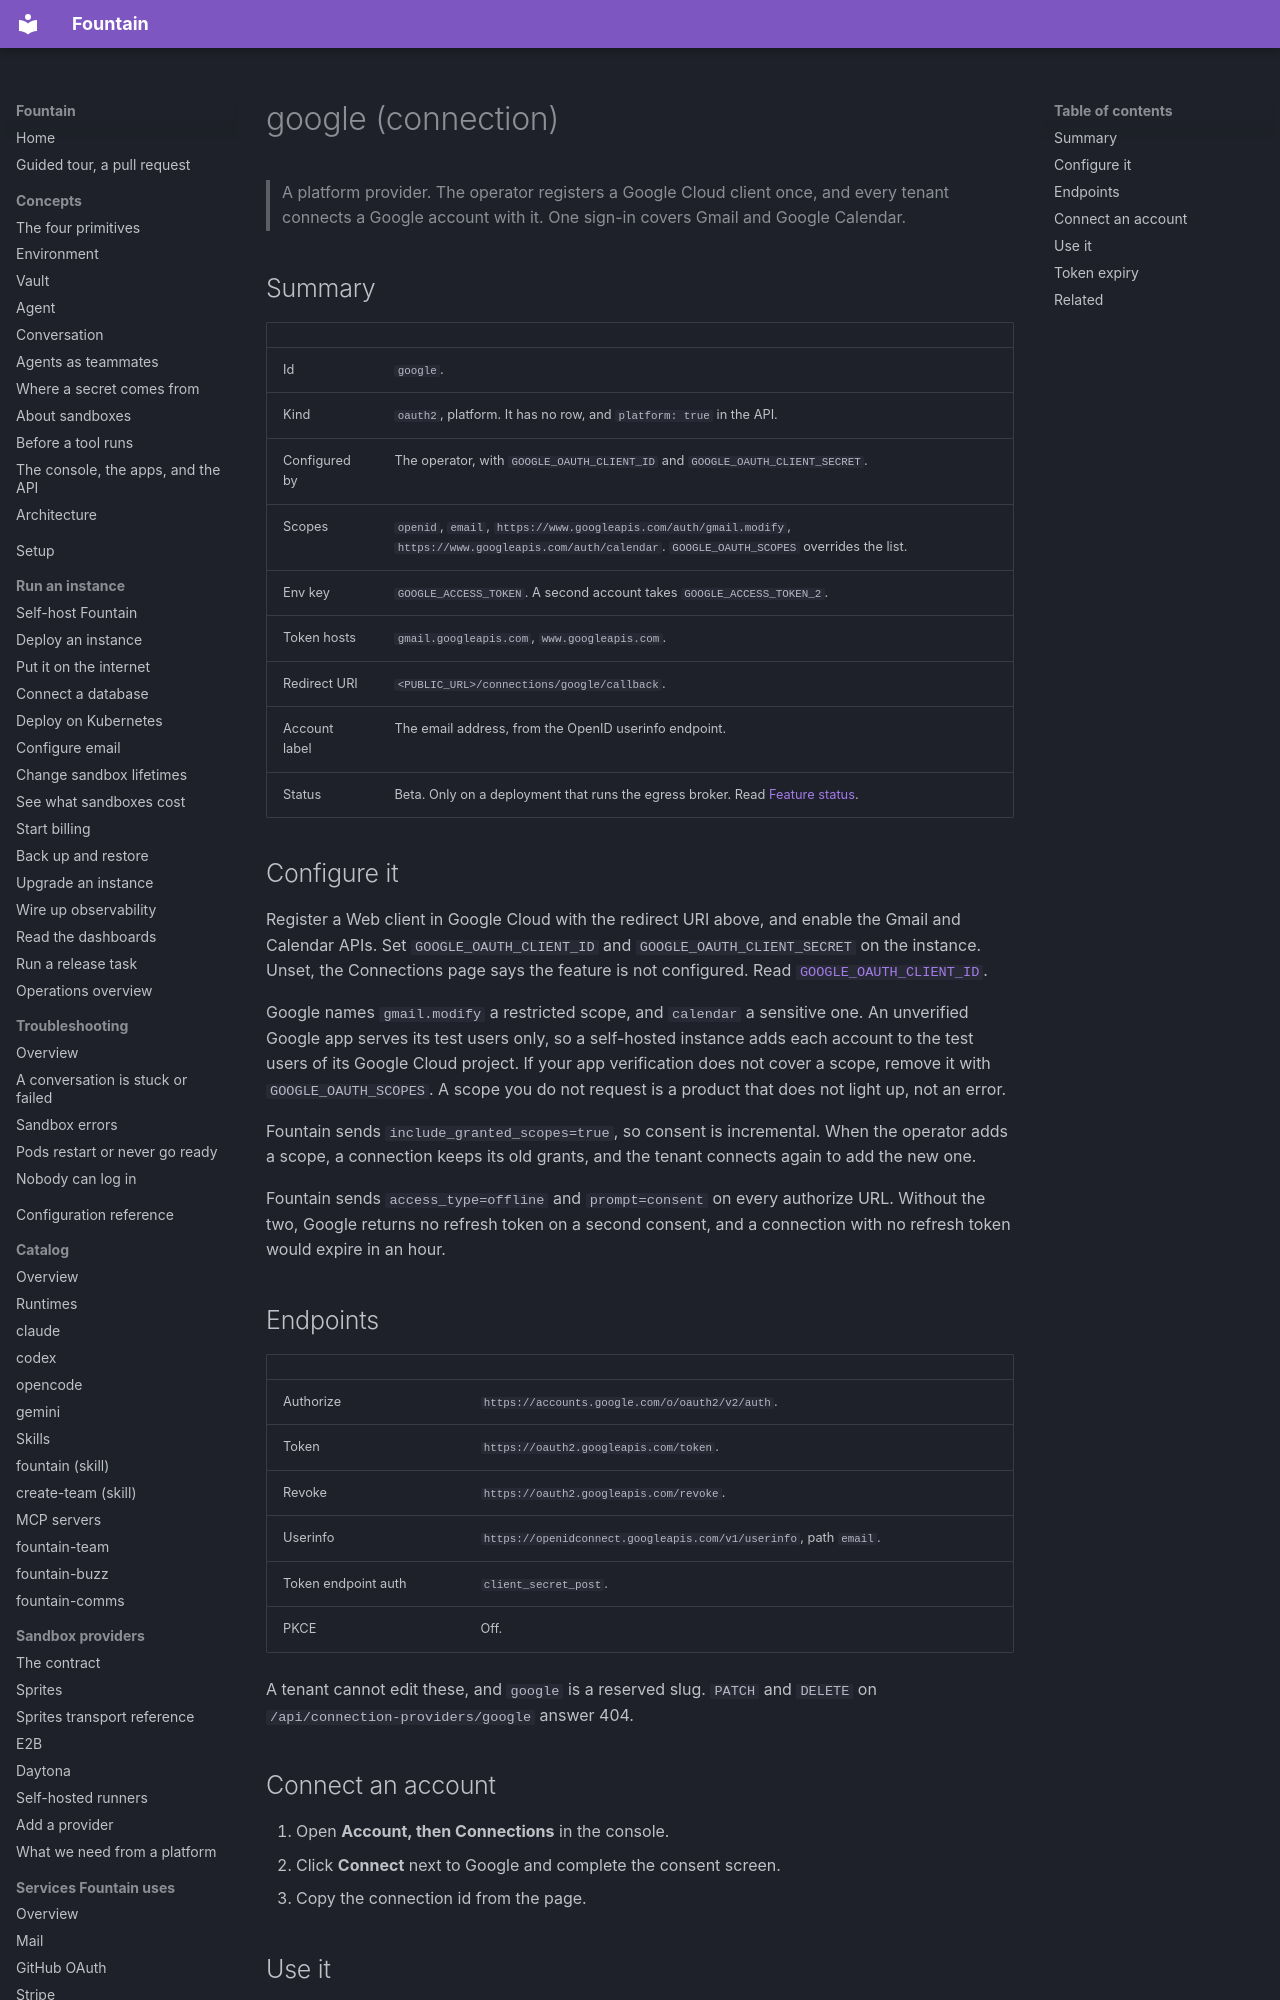

repository: BinaryBourbon/fountain · page: catalog/connections/google/index.html · generator: mkdocs

# google (connection)

> A platform provider. The operator registers a Google Cloud client
> once, and every tenant connects a Google account with it. One sign-in
> covers Gmail and Google Calendar.

## Summary

| | |
|---|---|
| Id | `google`. |
| Kind | `oauth2`, platform. It has no row, and `platform: true` in the API. |
| Configured by | The operator, with `GOOGLE_OAUTH_CLIENT_ID` and `GOOGLE_OAUTH_CLIENT_SECRET`. |
| Scopes | `openid`, `email`, `https://www.googleapis.com/auth/gmail.modify`, `https://www.googleapis.com/auth/calendar`. `GOOGLE_OAUTH_SCOPES` overrides the list. |
| Env key | `GOOGLE_ACCESS_TOKEN`. A second account takes `GOOGLE_ACCESS_TOKEN_2`. |
| Token hosts | `gmail.googleapis.com`, `www.googleapis.com`. |
| Redirect URI | `<PUBLIC_URL>/connections/google/callback`. |
| Account label | The email address, from the OpenID userinfo endpoint. |
| Status | Beta. Only on a deployment that runs the egress broker. Read [Feature status](../../reference/feature-status.md). |

## Configure it

Register a Web client in Google Cloud with the redirect URI above, and
enable the Gmail and Calendar APIs. Set `GOOGLE_OAUTH_CLIENT_ID` and
`GOOGLE_OAUTH_CLIENT_SECRET` on the instance. Unset, the Connections page
says the feature is not configured. Read
[`GOOGLE_OAUTH_CLIENT_ID`](../../configuration.md#authentication).

Google names `gmail.modify` a restricted scope, and `calendar` a sensitive
one. An unverified Google app serves its test users only, so a self-hosted
instance adds each account to the test users of its Google Cloud project.
If your app verification does not cover a scope, remove it with
`GOOGLE_OAUTH_SCOPES`. A scope you do not request is a product that does
not light up, not an error.

Fountain sends `include_granted_scopes=true`, so consent is incremental.
When the operator adds a scope, a connection keeps its old grants, and the
tenant connects again to add the new one.

Fountain sends `access_type=offline` and `prompt=consent` on every
authorize URL. Without the two, Google returns no refresh token on a second
consent, and a connection with no refresh token would expire in an hour.

## Endpoints

| | |
|---|---|
| Authorize | `https://accounts.google.com/o/oauth2/v2/auth`. |
| Token | `https://oauth2.googleapis.com/token`. |
| Revoke | `https://oauth2.googleapis.com/revoke`. |
| Userinfo | `https://openidconnect.googleapis.com/v1/userinfo`, path `email`. |
| Token endpoint auth | `client_secret_post`. |
| PKCE | Off. |

A tenant cannot edit these, and `google` is a reserved slug. `PATCH` and
`DELETE` on `/api/connection-providers/google` answer 404.

## Connect an account

1. Open **Account, then Connections** in the console.
2. Click **Connect** next to Google and complete the consent screen.
3. Copy the connection id from the page.
